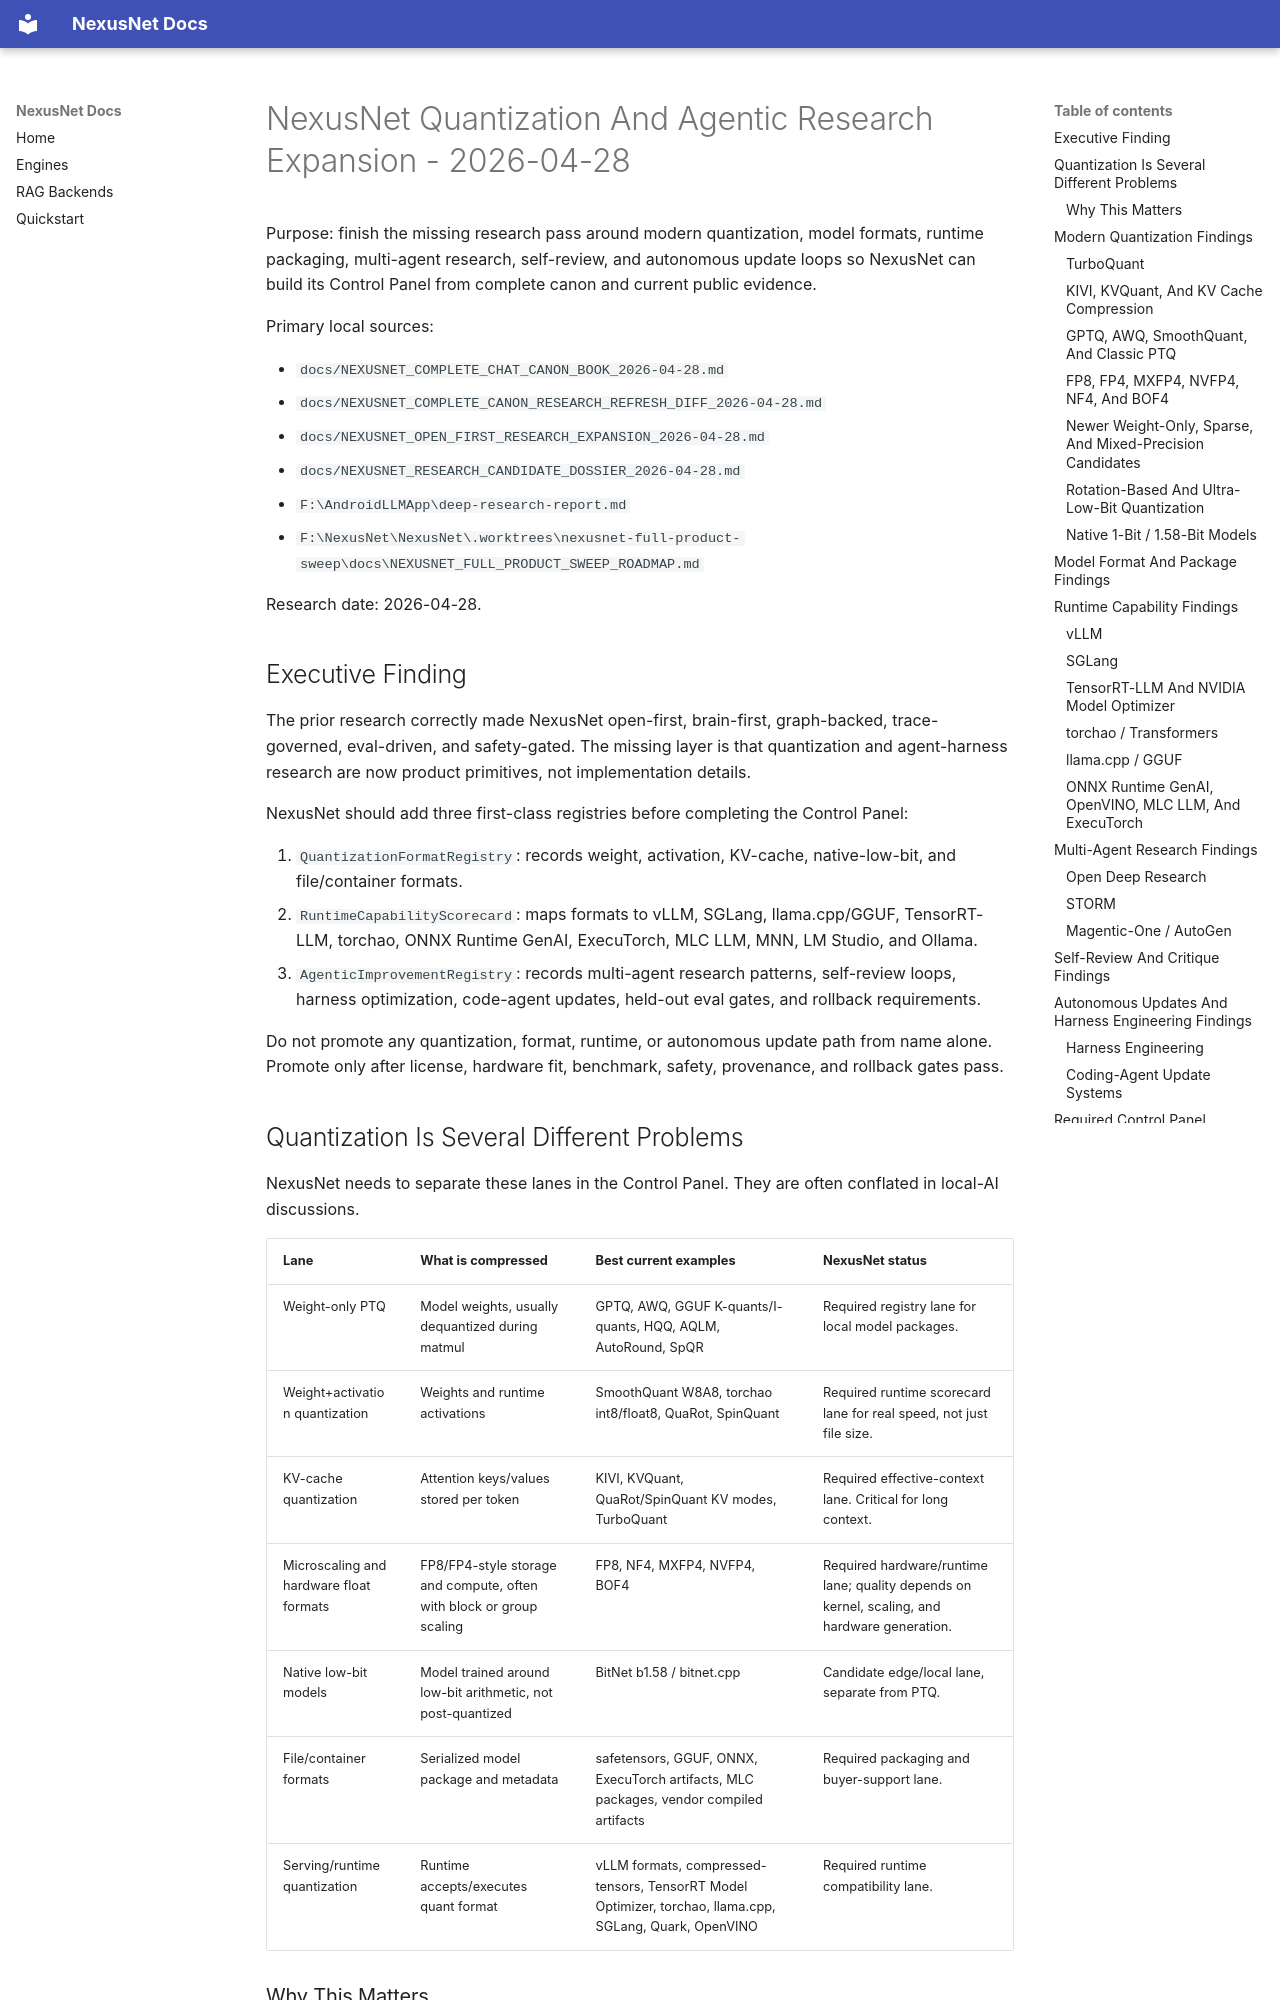

repository: Zevas1993/NexusNet · page: NEXUSNET_QUANTIZATION_AGENTIC_RESEARCH_EXPANSION_2026-04-28/index.html · generator: mkdocs

# NexusNet Quantization And Agentic Research Expansion - 2026-04-28

Purpose: finish the missing research pass around modern quantization, model formats, runtime packaging, multi-agent research, self-review, and autonomous update loops so NexusNet can build its Control Panel from complete canon and current public evidence.

Primary local sources:

- `docs/NEXUSNET_COMPLETE_CHAT_CANON_BOOK_2026-04-28.md`
- `docs/NEXUSNET_COMPLETE_CANON_RESEARCH_REFRESH_DIFF_2026-04-28.md`
- `docs/NEXUSNET_OPEN_FIRST_RESEARCH_EXPANSION_2026-04-28.md`
- `docs/NEXUSNET_RESEARCH_CANDIDATE_DOSSIER_2026-04-28.md`
- `F:\AndroidLLMApp\deep-research-report.md`
- `F:\NexusNet\NexusNet\.worktrees\nexusnet-full-product-sweep\docs\NEXUSNET_FULL_PRODUCT_SWEEP_ROADMAP.md`

Research date: 2026-04-28.

## Executive Finding

The prior research correctly made NexusNet open-first, brain-first, graph-backed, trace-governed, eval-driven, and safety-gated. The missing layer is that quantization and agent-harness research are now product primitives, not implementation details.

NexusNet should add three first-class registries before completing the Control Panel:

1. `QuantizationFormatRegistry`: records weight, activation, KV-cache, native-low-bit, and file/container formats.
2. `RuntimeCapabilityScorecard`: maps formats to vLLM, SGLang, llama.cpp/GGUF, TensorRT-LLM, torchao, ONNX Runtime GenAI, ExecuTorch, MLC LLM, MNN, LM Studio, and Ollama.
3. `AgenticImprovementRegistry`: records multi-agent research patterns, self-review loops, harness optimization, code-agent updates, held-out eval gates, and rollback requirements.

Do not promote any quantization, format, runtime, or autonomous update path from name alone. Promote only after license, hardware fit, benchmark, safety, provenance, and rollback gates pass.
